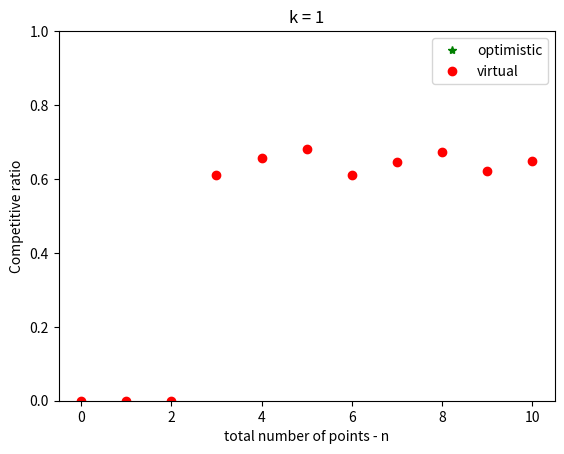

Write the Python code that produced this figure.
from itertools import permutations 
from heapq import nlargest
import numpy as np
import math
import matplotlib.pyplot as plt
import matplotlib.patches as mpatches

#NOTE: both functions take n and k, where k <=  math.floor(n/math.e) as per paper, if not function will return out of range error

#OPTIMISTIC algorithm
def optimistic(n, k):
    print("optimistic")
    #calculate sampiling period
    t = math.floor(n/math.e)
    #create list with elements 1,...n
    a_list = list(range(1, n+1))
    #create n! permutations - stored in list as tuples
    perm =  permutations(a_list) 
    #sum of all chosen elements for all permutations 
    #to see how good algo is divide it by n! and by sum of top k elements
    suma = 0
    for array_per in perm:
        #convert tuple to list
        array = list(array_per)
        #create list of observed elements
        observation = array[:t]
        #create reference set 
        reference_set = nlargest(k,observation)
        #sort of reference set from largest to smallest
        reference_set.sort(reverse=True)
        #create list of future elements - that are ariving after sampiling phase
        future = array[t:]
        #create list of elements you will select
        selected = []
        #num of selected elements
        num_selected = 0
        # Getting length of "future" list 
        length = len(future) 
        i = 0   
        while (i < length) and (num_selected < k): 
            if (future[i] > reference_set[-1]):
                #pop out the element from reference set
                reference_set.pop()
                #select the item
                selected.append(future[i])
                num_selected = num_selected + 1
            i = i + 1
        #add sum of selected elements for this permuation to total sum
        suma = suma + sum(selected)
    faktorijal = math.factorial(n)
    return((2.0*suma)/((n*(n+1)-(n-k)*(n-k+1))*faktorijal))



#VIRTUAL algorithm
def virtual(n, k):
    print("virtual")
    #calculate sampiling period
    t = math.floor(n/math.e)
    #create list with elements 1,...n
    a_list = list(range(1, n+1))
    #create n! permutations - stored in list as tuples
    perm =  permutations(a_list) 
    #sum of all chosen elements for all permutations 
    #to see how good algo is divide it by n! and by sum of top k elements
    suma = 0
    for array_per in perm:
        #convert tuple to list
        array = list(array_per)
        #create list of observed elements
        observation = array[:t]
        #create reference set 
        reference_list = nlargest(k,observation)
        #sort of reference set from largest to smallest
        reference_list.sort(reverse=True)
        #set with also values of sampled before - 1, or not - 0
        reference_set = [reference_list, [1]*len(reference_list)]
        #create array of future elements - that are ariving after sampiling phase
        future = array[t:]
        #create list of elements you will select
        selected = []
        #num of selected elements
        num_selected = 0
        # Getting length of "future" list 
        length = len(future) 
        i = 0 
        while (i < length) and (num_selected < k): 
            if ((future[i] > reference_set[0][-1])and(reference_set[1][-1] > 0.5)):
                #update reference set
                reference_set[0][-1] = future[i] 
                reference_set[1][-1] = 0
                #sort reference set
                reference_set = zip(*reference_set)
                reference_set = list(map(list, reference_set))
                reference_set.sort(key=lambda x: x[0], reverse = True)
                reference_set = zip(*reference_set)
                reference_set = list(map(list, reference_set))

                #select the item
                selected.append(future[i])
                num_selected = num_selected + 1
            elif ((future[i] > reference_set[0][-1])and(reference_set[1][-1] < 0.5)):
                #update reference set
                reference_set[0][-1] = future[i]
                #sort reference set
                reference_set = zip(*reference_set)
                reference_set = list(map(list, reference_set))
                reference_set.sort(key=lambda x: x[0], reverse = True)
                reference_set = zip(*reference_set)
                reference_set = list(map(list, reference_set))
                
            i = i + 1
        #add sum of selected elements for this permuation to total sum
        suma = suma + sum(selected)
    faktorijal = math.factorial(n)
    return((2.0*suma)/((n*(n+1)-(n-k)*(n-k+1))*faktorijal))

n = 9
k = 3
optimistic_values = []
virtual_values = []

# for x in range(11):
#     if (x < 6):
#         optimistic_values.append(0)
#         virtual_values.append(0)
#     else:   
#         optimistic_values.append(optimistic(x,2))
#         virtual_values.append(virtual(x,2))
    
# optimistic_plot, = plt.plot(optimistic_values,'g*')
# virtual_plot, = plt.plot(virtual_values, 'ro')
# print(optimistic_values)
# print(virtual_values)
# plt.title('k = 2')
# plt.xlabel("total number of points - n")
# plt.ylabel("Competitive ratio")
# plt.ylim([0, 1])
# plt.legend([optimistic_plot, virtual_plot], ["optimistic", "virtual"])
# #plt.show()    
# plt.savefig('k_two.png')

# for x in range(11):
#     if (x < 9):
#         optimistic_values.append(0)
#         virtual_values.append(0)
#     else:   
#         optimistic_values.append(optimistic(x,3))
#         virtual_values.append(virtual(x,3))
    
# optimistic_plot, = plt.plot(optimistic_values,'g*')
# virtual_plot, = plt.plot(virtual_values, 'ro')
# print(optimistic_values)
# print(virtual_values)
# plt.title('k = 3')
# plt.xlabel("total number of points - n")
# plt.ylabel("Competitive ratio")
# plt.ylim([0, 1])
# plt.legend([optimistic_plot, virtual_plot], ["optimistic", "virtual"])
# #plt.show()    
# plt.savefig('k_three.png')

for x in range(11):
    if (x < 3):
        optimistic_values.append(0)
        virtual_values.append(0)
    else:   
        optimistic_values.append(optimistic(x,1))
        virtual_values.append(virtual(x,1))
    
optimistic_plot, = plt.plot(optimistic_values,'g*')
virtual_plot, = plt.plot(virtual_values, 'ro')
print(optimistic_values)
print(virtual_values)
plt.title('k = 1')
plt.xlabel("total number of points - n")
plt.ylabel("Competitive ratio")
plt.ylim([0, 1])
plt.legend([optimistic_plot, virtual_plot], ["optimistic", "virtual"])
#plt.show()    
plt.savefig('k_one.png')


#print(optimistic(n,k))
#print(virtual(n,k))
